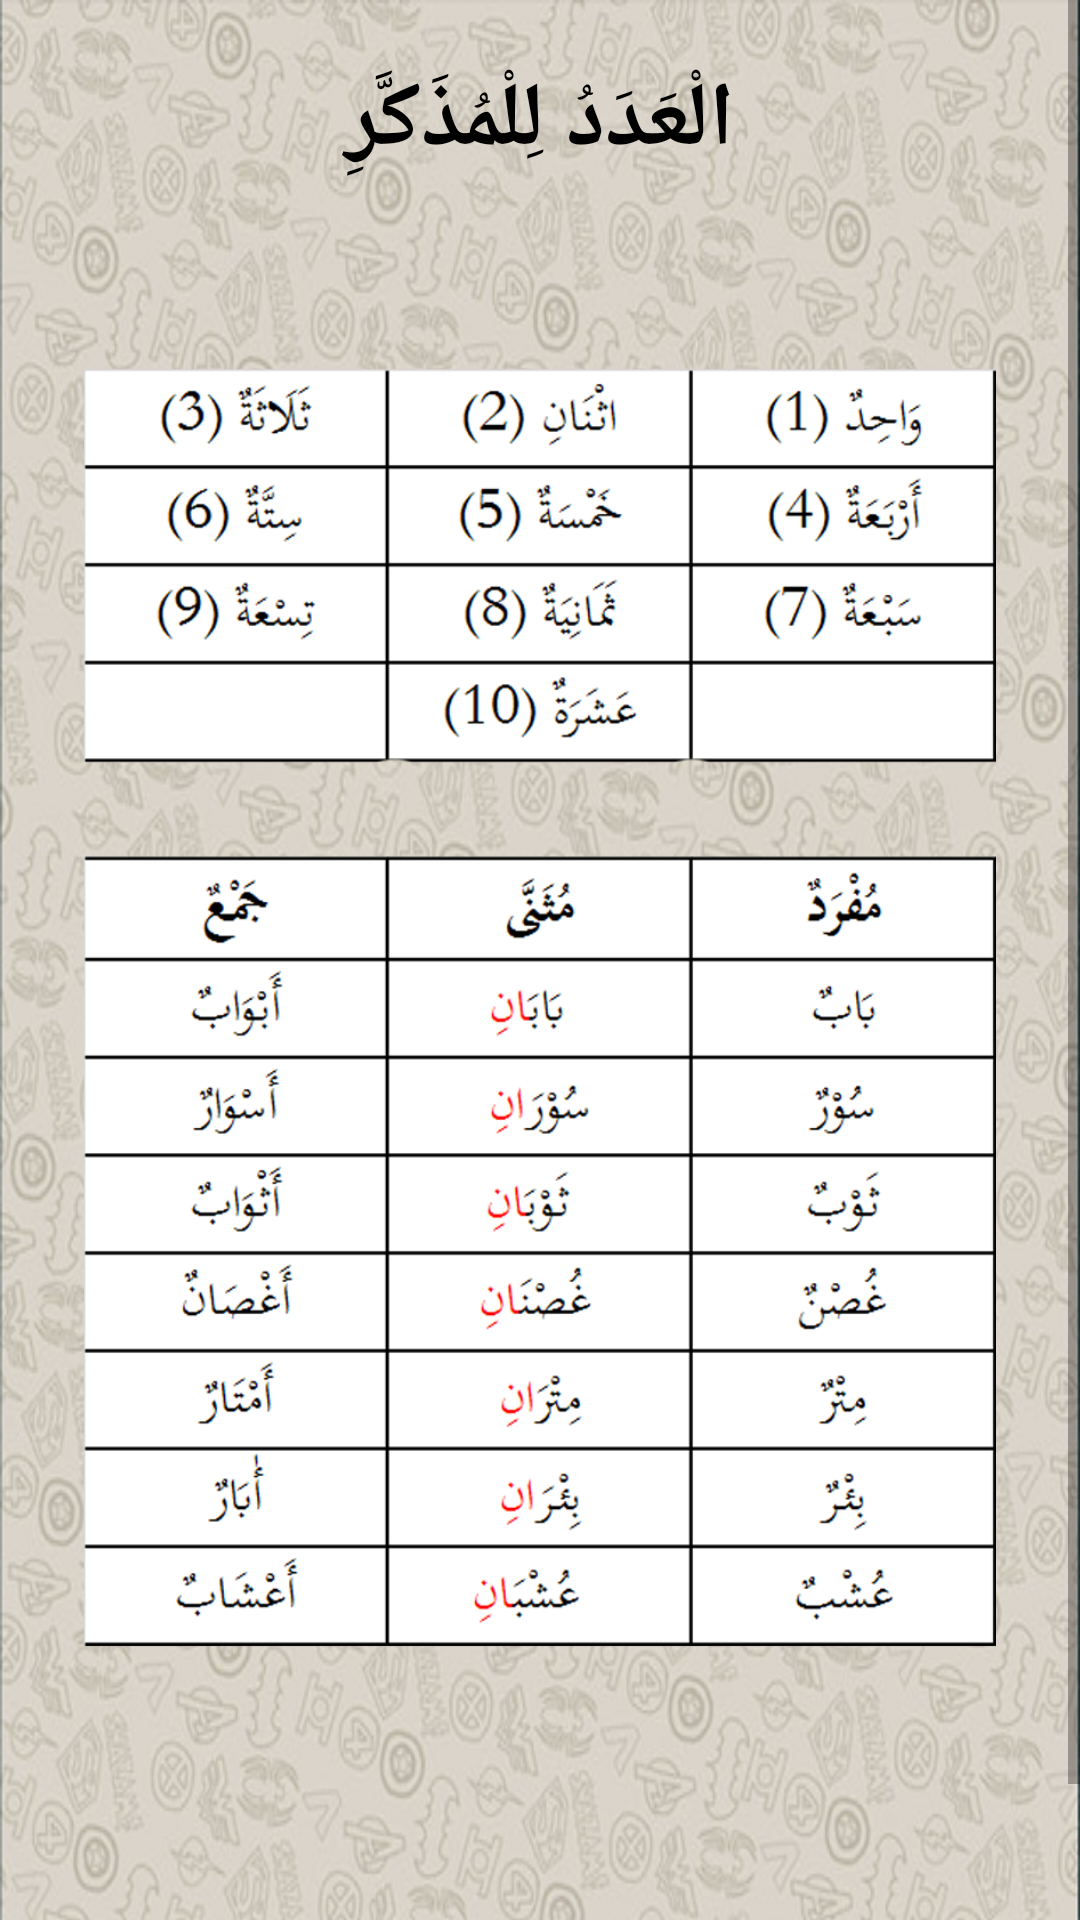

Android layout source for this screen:
<!-- AndroidManifest.xml: application theme AppTheme -->
<!-- res/layout/keterangan82.xml -->
<?xml version="1.0" encoding="utf-8"?>
<ScrollView xmlns:android="http://schemas.android.com/apk/res/android"
    xmlns:tools="http://schemas.android.com/tools"
    android:layout_width="match_parent"
    android:layout_height="wrap_content"
    tools:context="com.unida.zheezhee.tamrinlughohgontory.Keterangan82">

    <TableLayout
        android:id="@+id/tableLayout1"
        android:layout_width="match_parent"
        android:layout_height="wrap_content"
        android:background="@drawable/background2"
        android:paddingLeft="10dp"
        android:paddingTop="20dp"
        android:paddingRight="10dp"
        android:shrinkColumns="*"
        android:stretchColumns="*">

        <TableRow
            android:id="@+id/tableRow1"
            android:layout_width="match_parent"
            android:layout_height="wrap_content"
            android:gravity="center_horizontal">

            <TextView
                android:id="@+id/textView"
                android:layout_width="match_parent"
                android:layout_height="wrap_content"
                android:gravity="center"
                android:text="الْعَدَدُ لِلْمُذَكَّرِ"
                android:textColor="#000"
                android:textSize="30dp"
                android:textStyle="bold" />
        </TableRow>


        <ImageView
            android:id="@+id/image_view"
            android:layout_width="550dp"
            android:layout_height="550dp"
            android:layout_below="@id/textView"

            android:src="@drawable/adad" />

        <TableRow
            android:id="@+id/tableRow4"
            android:layout_width="match_parent"
            android:layout_height="wrap_content"
            android:gravity="center_horizontal">

            <Button
                android:id="@+id/button1menuawal"
                android:layout_width="fill_parent"
                android:layout_height="wrap_content"
                android:layout_marginTop="30dp"
                android:text="KOSAKATA" />
        </TableRow>
    </TableLayout>
</ScrollView>
<!-- resources referenced by this layout -->
<resources>
  <!-- drawable adad: png bitmap (drawable-hdpi, 192445 bytes) -->
  <!-- drawable background2: png bitmap (drawable, 506458 bytes) -->
</resources>
